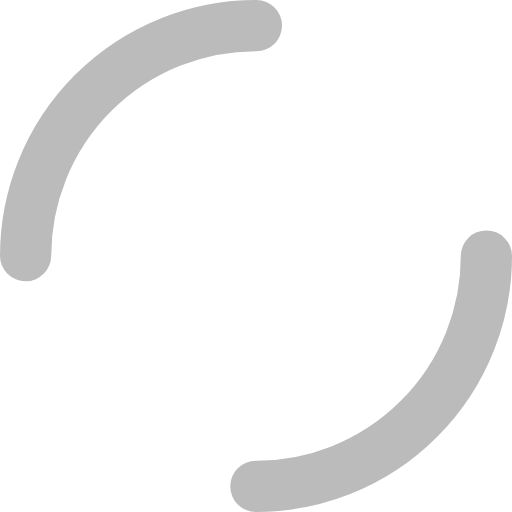
t = 0.00 s
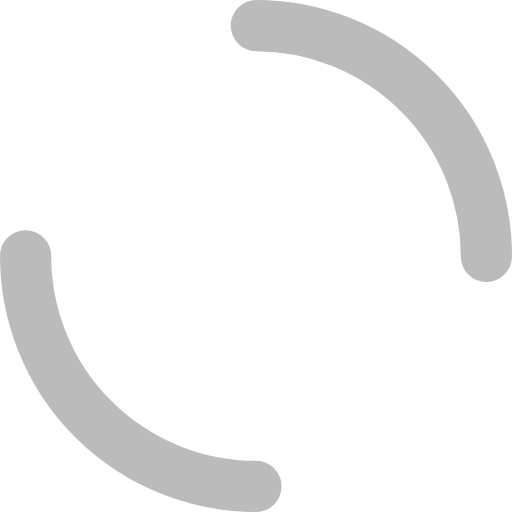
t = 0.25 s
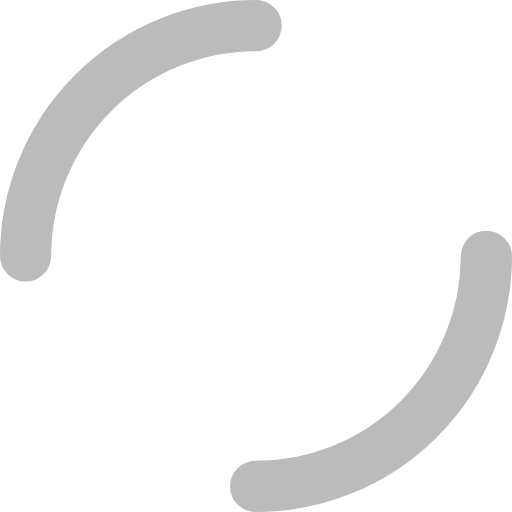
t = 0.50 s
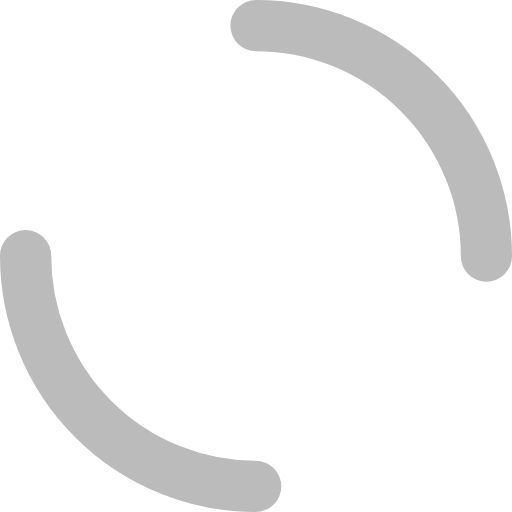
t = 0.75 s

The animated SVG that drew these frames (rendered in a browser with its animation timeline set to each time). Animation: 1 SMIL element (animateTransform=1); one cycle of 1.00 s, repeats indefinitely.

<svg width="200px"  height="200px"  xmlns="http://www.w3.org/2000/svg" viewBox="0 0 100 100" preserveAspectRatio="xMidYMid" class="lds-dual-ring" style="background: none;"><circle cx="50" cy="50" ng-attr-r="{{config.radius}}" ng-attr-stroke-width="{{config.width}}" ng-attr-stroke="{{config.stroke}}" ng-attr-stroke-dasharray="{{config.dasharray}}" fill="none" stroke-linecap="round" r="45" stroke-width="10" stroke="#bbb" stroke-dasharray="70.68583470577035 70.68583470577035" transform="rotate(35.3074 50 50)"><animateTransform attributeName="transform" type="rotate" calcMode="linear" values="0 50 50;360 50 50" keyTimes="0;1" dur="1s" begin="0s" repeatCount="indefinite"></animateTransform></circle></svg>
